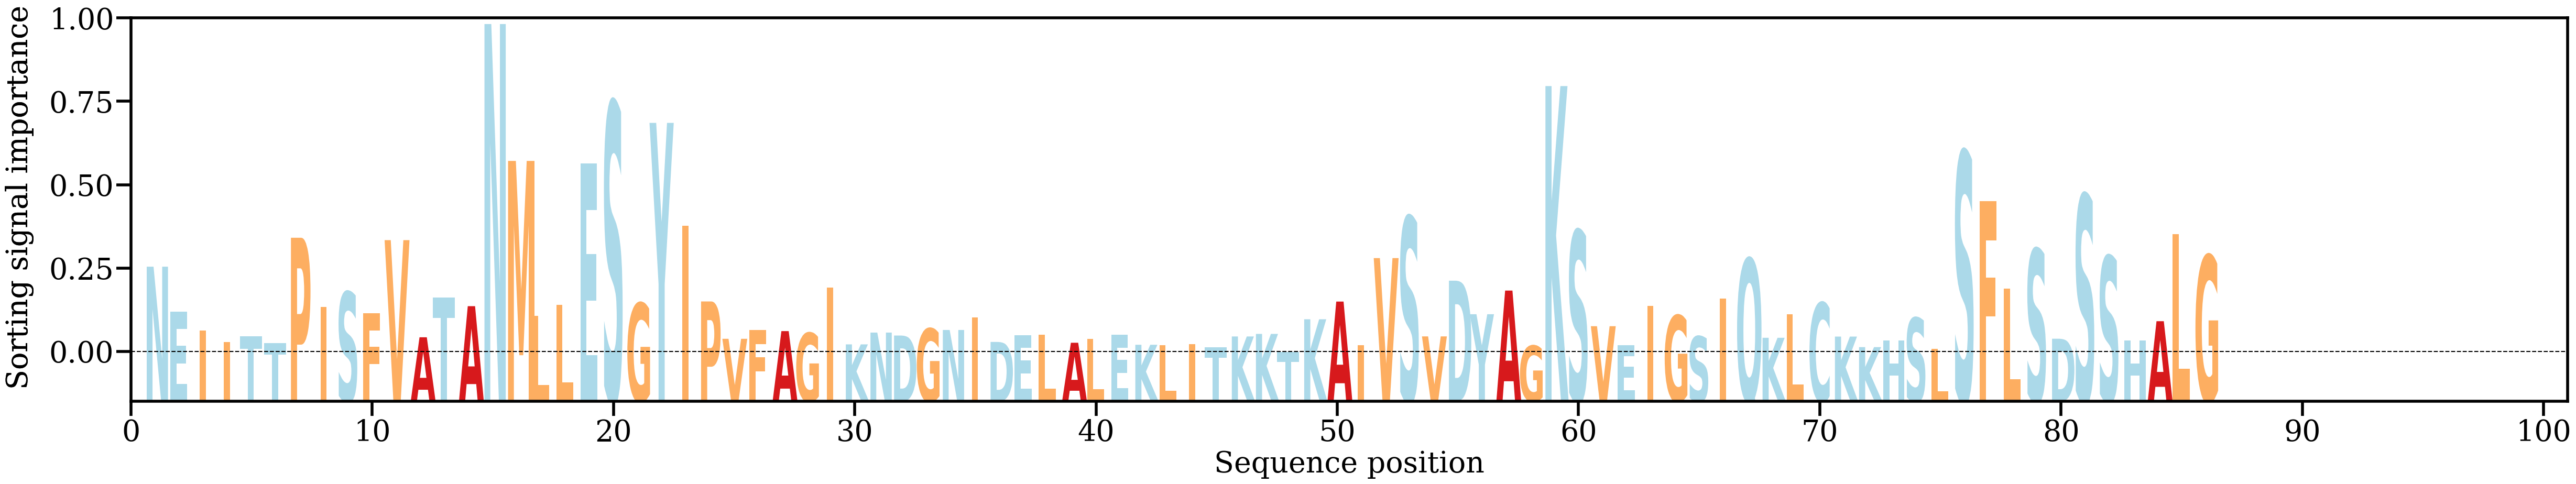

Values plotted in this chart, from the file beside it:
AA, Alpha
N, [0.01709287]
E, [0.00823277]
I, [0.00454555]
I, [0.00225329]
T, [0.00338643]
T, [0.00201912]
P, [0.02279914]
I, [0.00918065]
S, [0.0120826]
F, [0.00793232]
V, [0.02232902]
A, [0.00316648]
T, [0.01100643]
A, [0.00930316]
N, [0.06495706]
M, [0.03795586]
L, [0.00734586]
L, [0.00955986]
E, [0.03745742]
S, [0.04946229]
G, [0.00989933]
Y, [0.04545939]
I, [0.02518323]
P, [0.01023361]
V, [0.00286409]
F, [0.0045611]
A, [0.00438319]
G, [0.00400529]
I, [0.01302173]
K, [0.00176447]
N, [0.00409299]
D, [0.00351255]
G, [0.00486331]
N, [0.00460649]
I, [0.00706957]
D, [0.00224564]
E, [0.00361726]
L, [0.00365795]
A, [0.00208664]
L, [0.00289207]
E, [0.00370467]
K, [0.0016893]
L, [0.00157257]
I, [0.00179197]
T, [0.00120556]
K, [0.00332473]
K, [0.00383008]
T, [0.00022163]
K, [0.00671891]
A, [0.01021141]
I, [0.00157187]
V, [0.01878675]
S, [0.02689729]
V, [0.00333862]
D, [0.01432873]
Y, [0.00771128]
A, [0.01238052]
G, [0.00149504]
K, [0.05271784]
S, [0.02418612]
... 26 more rows
